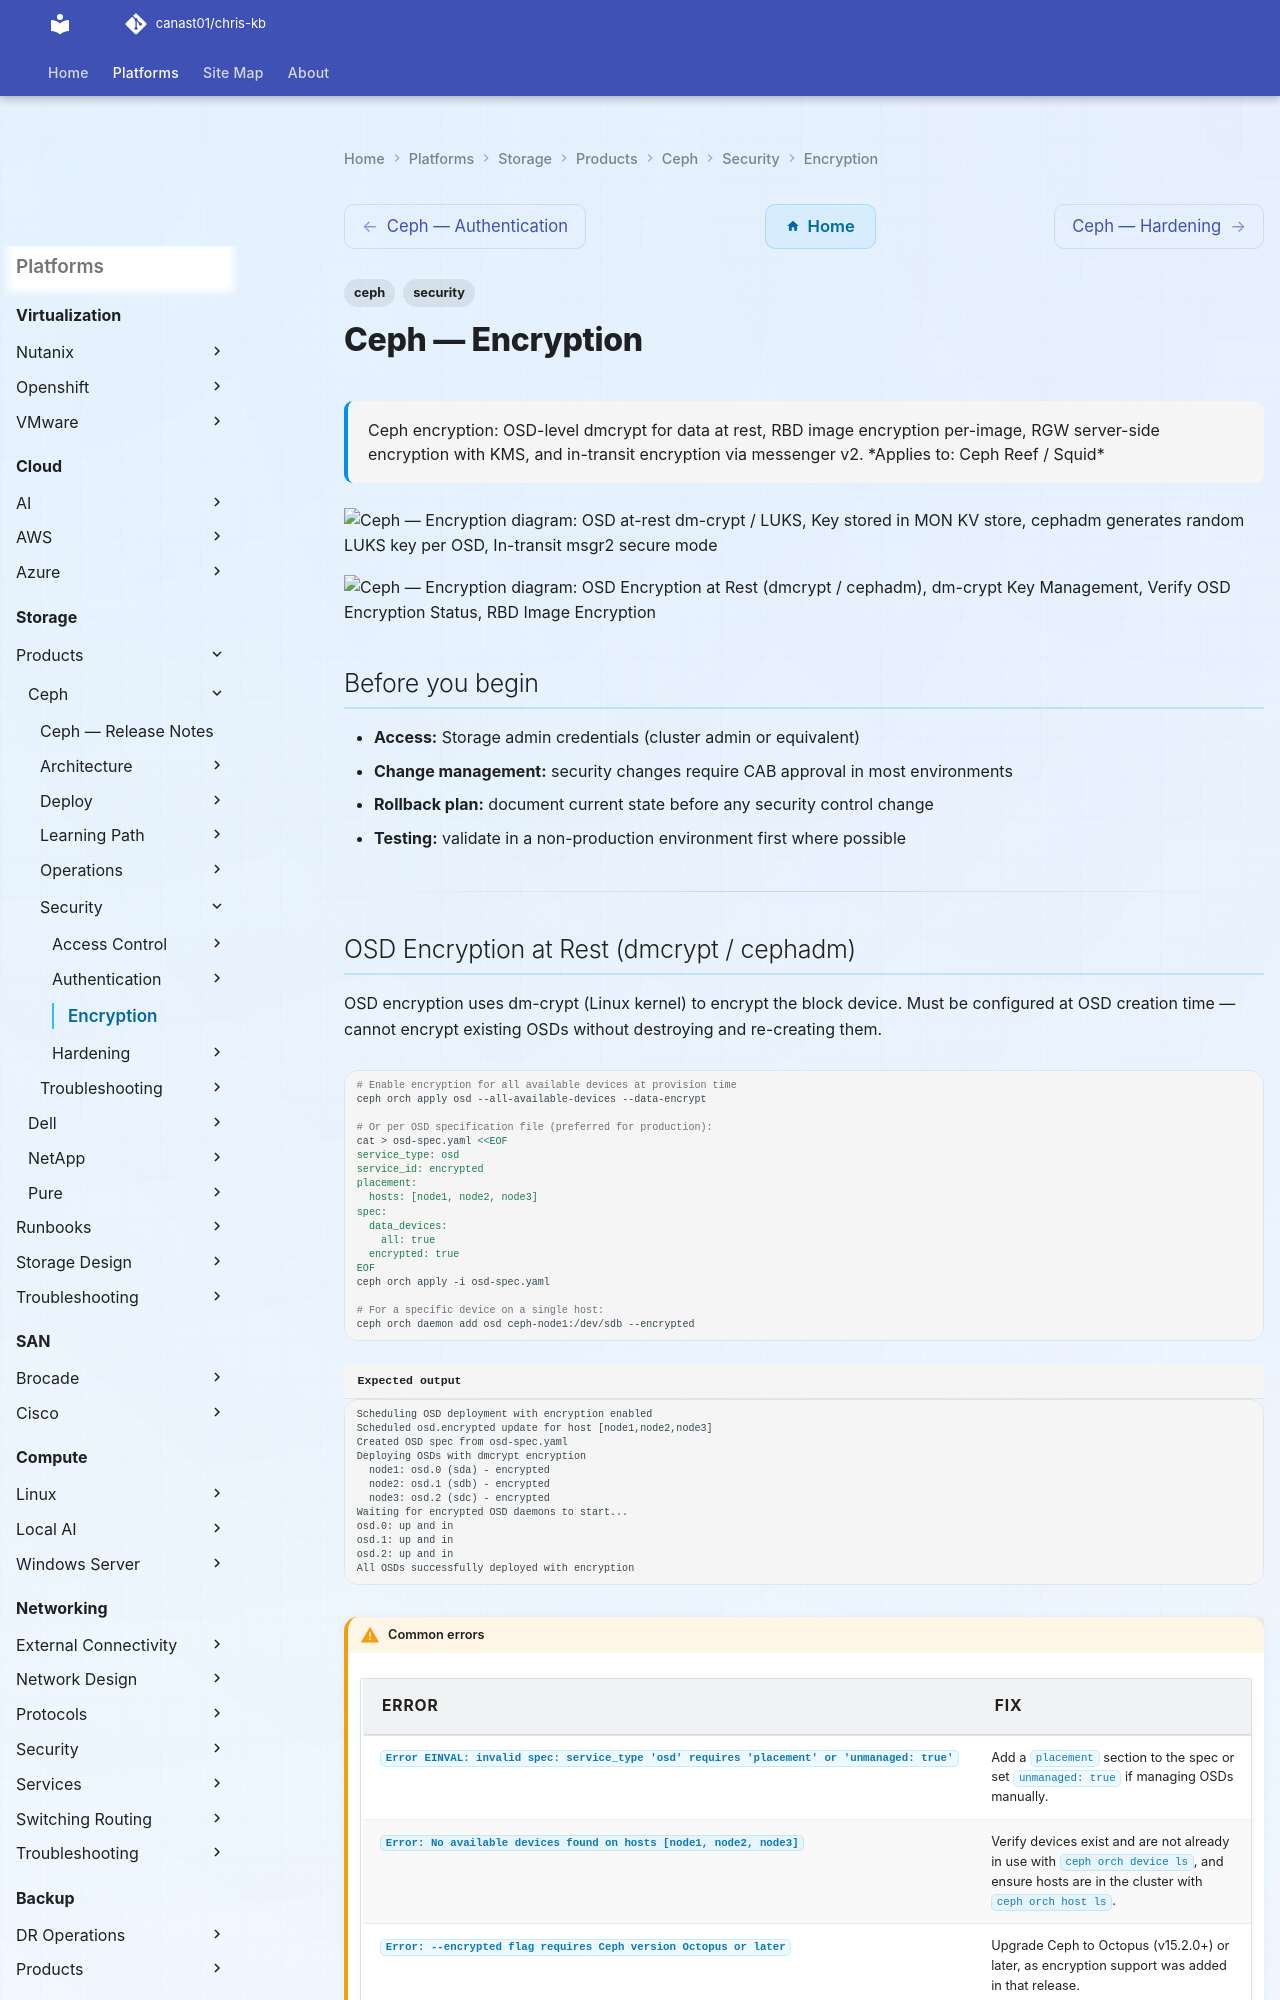

repository: canast01/chris-kb · page: storage/products/ceph/security/encryption/index.html · generator: mkdocs

---
tags:
  - ceph
  - security
description: "Ceph encryption: OSD-level dmcrypt for data at rest, RBD image encryption per-image, RGW server-side encryption with KMS, and in-transit encryption via..."
---
# Ceph — Encryption

<div class="kb-summary">
Ceph encryption: OSD-level dmcrypt for data at rest, RBD image encryption per-image, RGW server-side encryption with KMS, and in-transit encryption via messenger v2.

*Applies to: Ceph Reef / Squid*
</div>

```d2
direction: right

A: "OSD at-rest\ndm-crypt / LUKS" {shape: rectangle}
B: "Key stored in\nMON KV store" {shape: rectangle}
C: "cephadm generates\nrandom LUKS key per OSD" {shape: rectangle}
D: "In-transit\nmsgr2 secure mode" {shape: rectangle}
E: "AES-GCM encryption\nall daemon connections" {shape: rectangle}
F: "Enable: ms_cluster_mode secure\nms_service_mode secure" {shape: rectangle}
H: "H" {shape: rectangle}
I: "SSE-S3\nCeph-managed keys" {shape: rectangle}
J: "SSE-KMS\nHashiCorp Vault" {shape: rectangle}
K: "SSE-C\nClient-provided key" {shape: rectangle}
G: "RGW SSE\nObject-level encryption" {shape: rectangle}

A -> B
B -> C
D -> E
E -> F
H -> I
H -> J
H -> K
```

```d2
direction: down

osd_encryption_at_rest_dmcrypt_cepha: "OSD Encryption at Rest (dmcrypt / cephadm)" {shape: rectangle}
dmcrypt_key_management: "dm-crypt Key Management" {shape: rectangle}
verify_osd_encryption_status: "Verify OSD Encryption Status" {shape: rectangle}
rbd_image_encryption: "RBD Image Encryption" {shape: rectangle}
rgw_serverside_encryption_sse: "RGW Server-Side Encryption (SSE)" {shape: rectangle}
encryption_options_summary: "Encryption Options Summary" {shape: rectangle}

osd_encryption_at_rest_dmcrypt_cepha -> dmcrypt_key_management: hardens
dmcrypt_key_management -> verify_osd_encryption_status: hardens
verify_osd_encryption_status -> rbd_image_encryption: hardens
rbd_image_encryption -> rgw_serverside_encryption_sse: hardens
rgw_serverside_encryption_sse -> encryption_options_summary: hardens
```

## Before you begin

- **Access:** Storage admin credentials (cluster admin or equivalent)
- **Change management:** security changes require CAB approval in most environments
- **Rollback plan:** document current state before any security control change
- **Testing:** validate in a non-production environment first where possible

---
